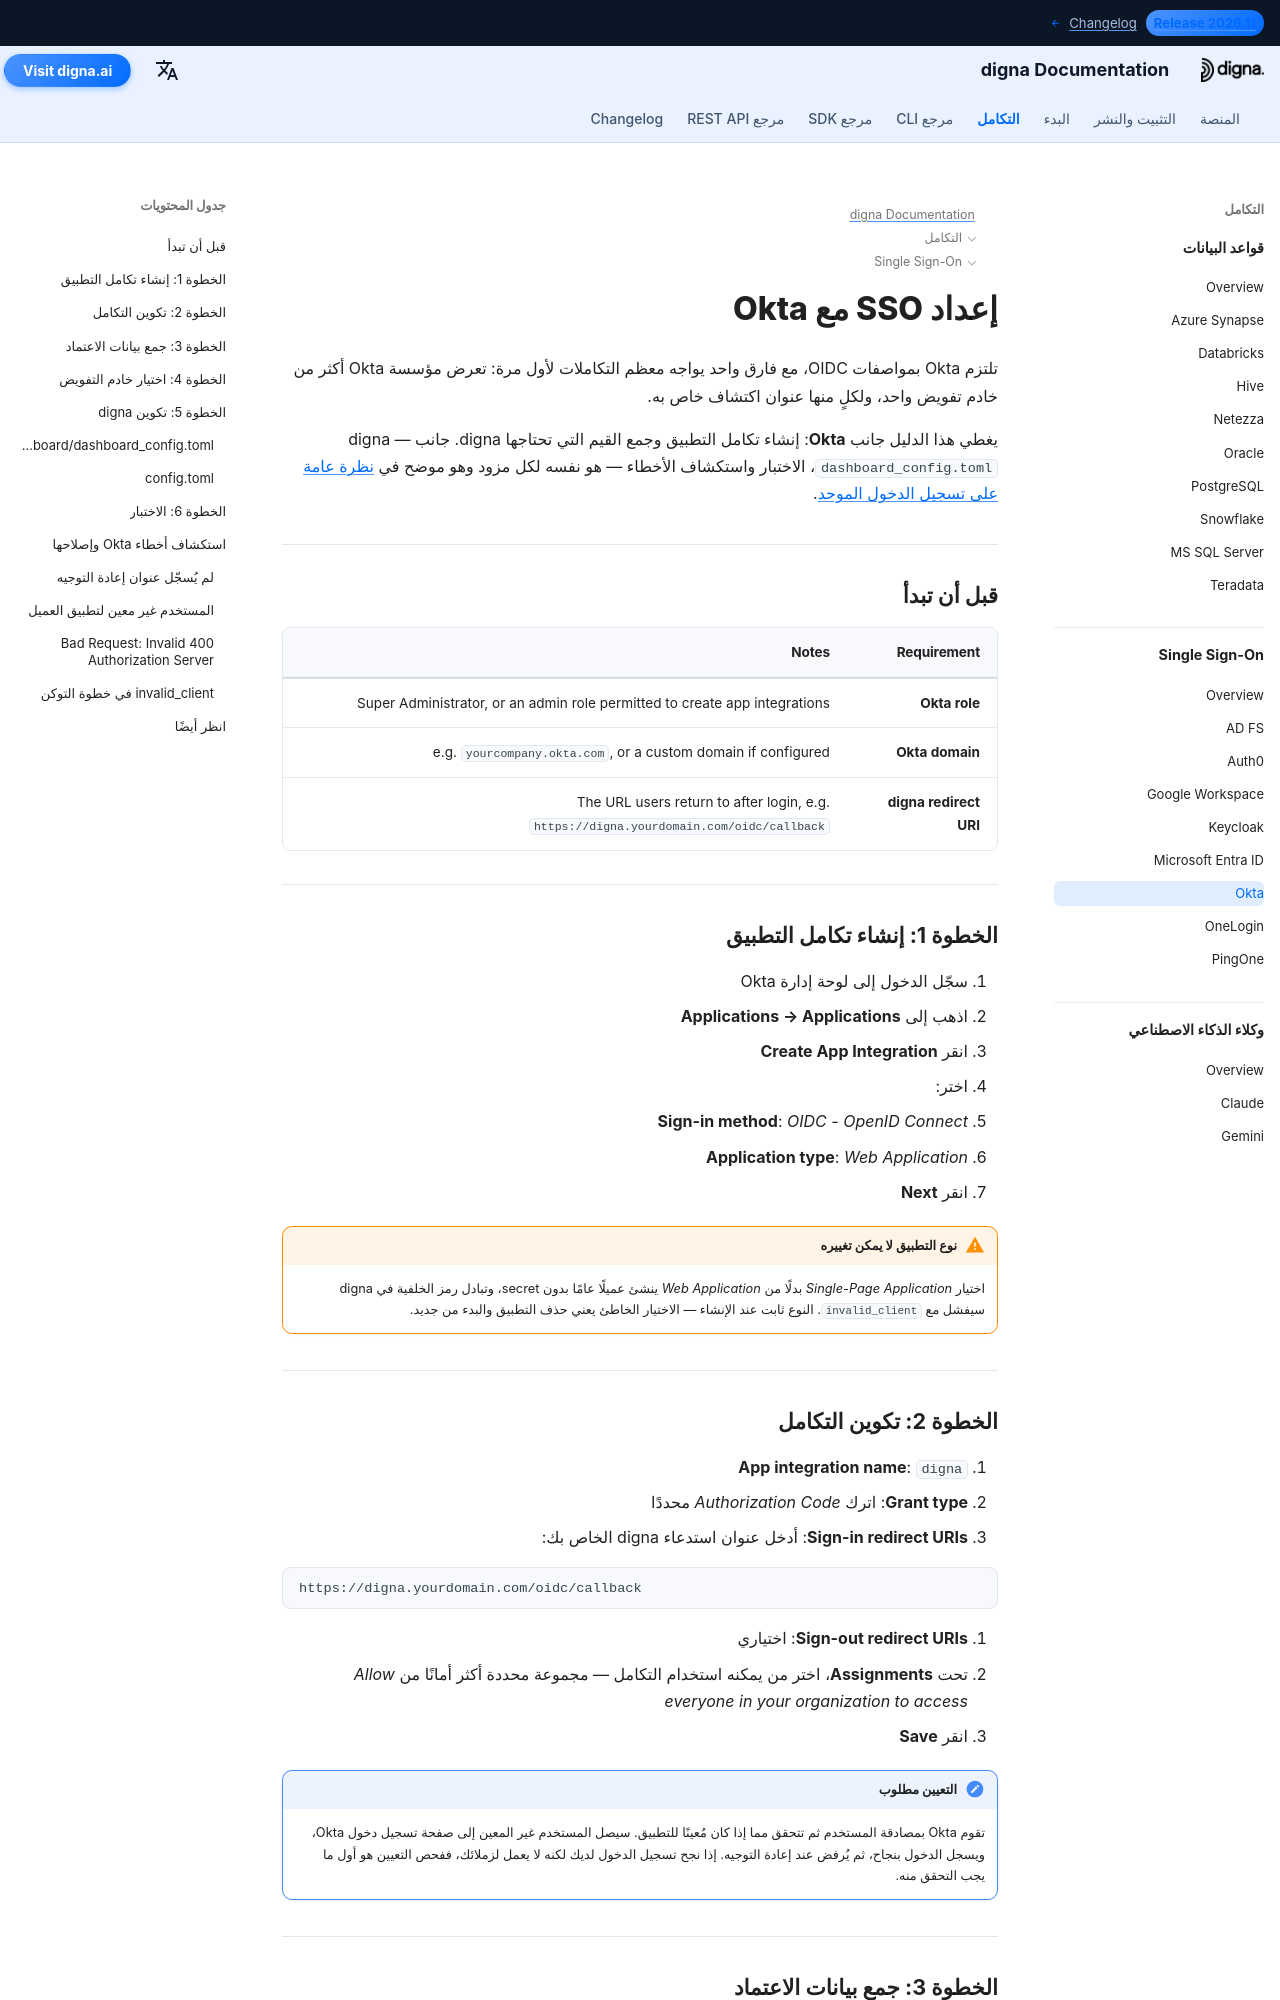

repository: dignaai/digna-docs · page: ar/sso/okta_sso_guide/index.html · generator: mkdocs

---
title: Okta SSO – تكامل تسجيل الدخول الموحد | توثيق digna
description: قم بتكوين تسجيل الدخول الموحد (Single Sign-On) لـ digna باستخدام Okta عبر OpenID Connect — تكامل التطبيق، عناوين URI لإعادة التوجيه بعد تسجيل الدخول، بيانات اعتماد العميل، اختيار خادم التفويض وتكوين digna المطابق.
image: /assets/logo_square.png
keywords: digna sso, okta sso, okta oidc, تكامل التطبيق, خادم التفويض, OpenID Connect, المصادقة المؤسسية
---

# إعداد SSO مع Okta

تلتزم Okta بمواصفات OIDC، مع فارق واحد يواجه معظم التكاملات لأول مرة: تعرض مؤسسة Okta أكثر من خادم تفويض واحد، ولكلٍ منها عنوان اكتشاف خاص به.

يغطي هذا الدليل جانب **Okta**: إنشاء تكامل التطبيق وجمع القيم التي تحتاجها digna. جانب digna — `dashboard_config.toml`، الاختبار واستكشاف الأخطاء — هو نفسه لكل مزود وهو موضح في [نظرة عامة على تسجيل الدخول الموحد](overview.md).

---

## قبل أن تبدأ

| Requirement | Notes |
|---|---|
| **Okta role** | Super Administrator, or an admin role permitted to create app integrations |
| **Okta domain** | e.g. `yourcompany.okta.com`, or a custom domain if configured |
| **digna redirect URI** | The URL users return to after login, e.g. `https://digna.yourdomain.com/oidc/callback` |

---

## الخطوة 1: إنشاء تكامل التطبيق

1. سجّل الدخول إلى لوحة إدارة Okta
2. اذهب إلى **Applications → Applications**
3. انقر **Create App Integration**
4. اختر:
   - **Sign-in method**: *OIDC - OpenID Connect*
   - **Application type**: *Web Application*
5. انقر **Next**

!!! warning "نوع التطبيق لا يمكن تغييره"

    اختيار *Single-Page Application* بدلًا من *Web Application* ينشئ عميلًا عامًا بدون secret، وتبادل رمز الخلفية في digna سيفشل مع `invalid_client`. النوع ثابت عند الإنشاء — الاختيار الخاطئ يعني حذف التطبيق والبدء من جديد.

---
